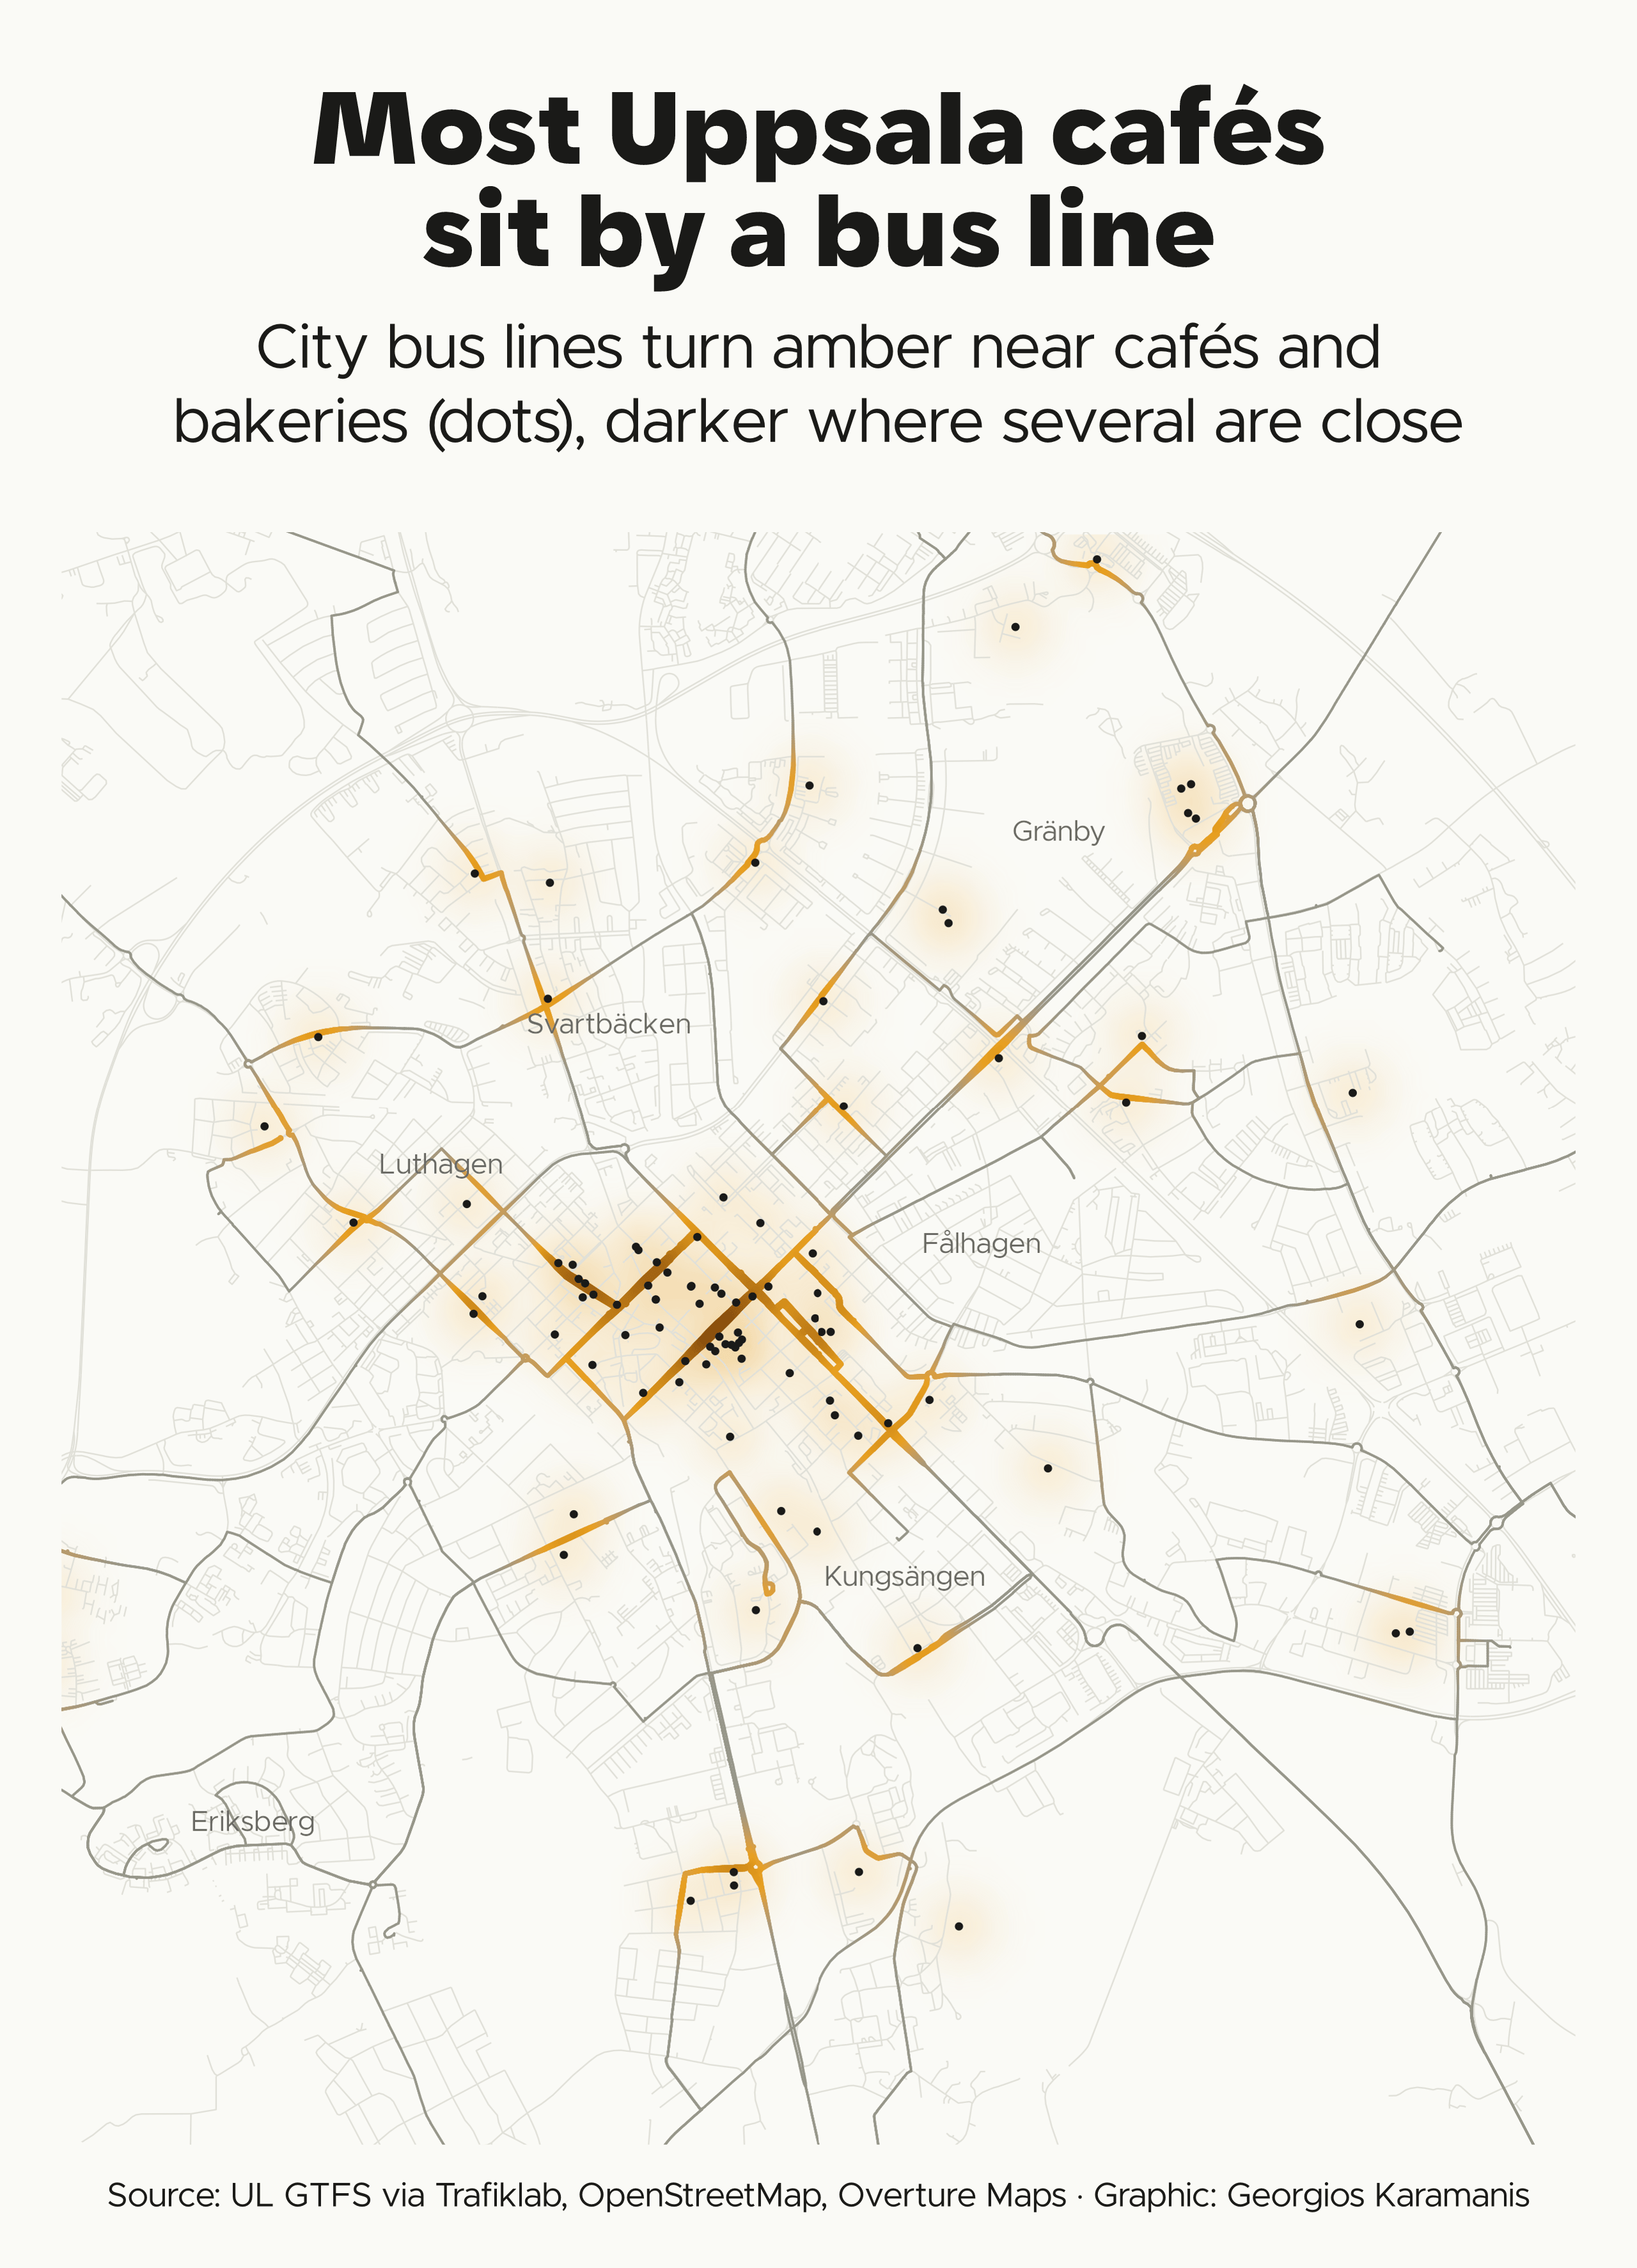

Source code (R):
library(tidyverse)
library(sf)
library(camcorder)

source(here::here("2026/R/helpers.R"))

dir_data <- file.path(dir_2026, "data")
zip_ul <- file.path(dir_data, "ul.zip")
bb_city <- c(17.55, 59.80, 17.76, 59.90)
day_date <- "20261124"
sigma <- 80

cached <- function(name, expr) {
  path <- file.path(dir_data, paste0(name, ".rds"))
  if (file.exists(path)) return(readRDS(path))
  saveRDS(expr, path)
  expr
}

osm_get <- function(name, bb, features) {
  cached(paste0("osm-", name), {
    res <- imap(features, \(value, key) osmdata::opq(bb, timeout = 600) |> osmdata::add_osm_feature(key, value) |> osmdata::osmdata_sf())
    do.call(c, unname(res))
  })
}

read_ul <- function(file, ...) read_csv(unz(zip_ul, file), col_types = cols(.default = "c"), ...)

# Café count near each point, nearer ones weighted more (Gaussian)
nearness <- function(x, y, xy) {
  d2 <- outer(x, xy[, "X"], "-")^2 + outer(y, xy[, "Y"], "-")^2
  rowSums(exp(-d2 / (2 * sigma^2)))
}

centre <- st_point(c(17.646, 59.858)) |> st_sfc(crs = 4326) |> st_transform(crs_se) |> st_coordinates()
view <- map_box_view(centre, 6000)
view_sf <- st_as_sfc(view)

roads <- osm_get("roads-city", bb_city, list(highway = c("motorway", "trunk", "primary", "secondary", "tertiary", "unclassified", "residential", "living_street", "service", "motorway_link", "trunk_link", "primary_link", "secondary_link")))$osm_lines |> st_transform(crs_se) |> st_filter(view_sf)

food <- osm_get("cafes-bakeries-city", bb_city, list(amenity = "cafe", shop = "bakery"))
osm_cafes <- bind_rows(food$osm_points, st_centroid(food$osm_polygons)) |> filter(amenity %in% "cafe" | shop %in% "bakery") |> select(name) |> st_transform(crs_se)

# Overture adds places missing from OSM: open, confidence 0.7+, not within 50 m of an OSM café, one per name
ov_places <- cached("overture-cafes-bakeries-city", {
  con <- DBI::dbConnect(duckdb::duckdb())
  on.exit(DBI::dbDisconnect(con))
  DBI::dbExecute(con, "INSTALL httpfs; LOAD httpfs; INSTALL spatial; LOAD spatial; SET s3_region = 'us-west-2';")
  DBI::dbGetQuery(con, sprintf("SELECT names.primary AS name, taxonomy.primary AS category, confidence, operating_status, ST_X(geometry) AS lon, ST_Y(geometry) AS lat FROM read_parquet('s3://overturemaps-us-west-2/release/2026-11-18.0/theme=places/type=place/*', hive_partitioning = 1) WHERE bbox.xmin BETWEEN %f AND %f AND bbox.ymin BETWEEN %f AND %f AND taxonomy.primary IN ('cafe', 'coffee_shop', 'bakery')", bb_city[1], bb_city[3], bb_city[2], bb_city[4]))
})
ov_cafes <- ov_places |> filter(confidence >= 0.7, !operating_status %in% "permanently_closed") |> distinct(key = str_to_lower(str_remove_all(name, "[^[:alnum:]]")), .keep_all = TRUE) |> st_as_sf(coords = c("lon", "lat"), crs = 4326) |> st_transform(crs_se) |> select(name)
ov_only <- ov_cafes[lengths(st_is_within_distance(ov_cafes, osm_cafes, 50)) == 0, ]

cafes <- bind_rows(osm_cafes, ov_only) |> st_filter(st_buffer(view_sf, 500))
cafe_xy <- st_coordinates(cafes)

# Each city line's most frequent shape on a Tuesday; ul.zip comes from 17-light-dark
calendar <- read_ul("calendar.txt")
extra_days <- read_ul("calendar_dates.txt") |> filter(date == day_date, exception_type == "1")
services <- c(calendar |> filter(tuesday == "1", start_date <= day_date, end_date >= day_date) |> pull(service_id), extra_days$service_id)
city_routes <- read_ul("routes.txt") |> filter(as.integer(route_short_name) < 100)
line_shapes <- read_ul("trips.txt") |> filter(service_id %in% services) |> semi_join(city_routes, by = join_by(route_id)) |> count(route_id, shape_id) |> slice_max(n, n = 1, by = route_id, with_ties = FALSE)
lines <- read_ul("shapes.txt") |> semi_join(line_shapes, by = join_by(shape_id)) |> mutate(across(c(shape_pt_lon, shape_pt_lat), as.numeric)) |> arrange(shape_id, as.integer(shape_pt_sequence)) |> summarise(geometry = st_sfc(st_linestring(cbind(shape_pt_lon, shape_pt_lat)), crs = 4326), .by = shape_id) |> st_as_sf() |> st_transform(crs_se)

# 10 m steps along each line, coloured at their midpoints
line_xy <- lines |> st_segmentize(10) |> st_coordinates()
steps <- tibble(x = line_xy[, "X"], y = line_xy[, "Y"], line = line_xy[, "L1"]) |> mutate(xend = lead(x), yend = lead(y), .by = line) |> filter(!is.na(xend)) |> mutate(near = nearness((x + xend) / 2, (y + yend) / 2, cafe_xy)) |> arrange(near)

# Faint glow on the ground, capped at the strongest value on a line
field <- expand_grid(x = seq(view[["xmin"]], view[["xmax"]], by = 40), y = seq(view[["ymin"]], view[["ymax"]], by = 40)) |> mutate(glow = sqrt(pmin(nearness(x, y, cafe_xy) / max(steps$near), 1)))

# pbf-suburbs.rds comes from 08-utopia
districts <- readRDS(file.path(dir_data, "pbf-suburbs.rds")) |> filter(name %in% c("Luthagen", "Svartbäcken", "Gränby", "Fålhagen", "Kungsängen", "Eriksberg")) |> st_transform(crs_se)

gg_record(here::here("30daymap-temp"), width = map_box$width, height = map_box$height, units = "in", dpi = 320)

p <- ggplot() +
  geom_raster(data = field, aes(x, y, alpha = glow), fill = clr_accent, interpolate = TRUE) +
  geom_sf(data = roads, colour = clr_grid, linewidth = 0.25) +
  geom_segment(data = steps, aes(x, y, xend = xend, yend = yend, colour = sqrt(near), linewidth = sqrt(near)), lineend = "round") +
  geom_sf(data = st_filter(cafes, view_sf), colour = clr_text, size = 0.7) +
  geom_sf_text(data = districts, aes(label = name), family = f1, colour = clr_text2, size = 3.6) +
  scale_alpha_continuous(range = c(0, 0.35), guide = "none") +
  scale_colour_gradientn(colours = c(colorspace::darken(clr_grid, 0.3), clr_accent, "#8A4E0C"), values = c(0, 0.35, 1), guide = "none") +
  scale_linewidth_continuous(range = c(0.4, 2), guide = "none") +
  coord_sf(xlim = as.numeric(view[c("xmin", "xmax")]), ylim = as.numeric(view[c("ymin", "ymax")]), crs = crs_se, expand = FALSE) +
  theme_map()

save_map(p, here::here("2026/19-smell/19-smell-coffee-lines.png"),
  title = "Most Uppsala cafés\\ sit by a bus line",
  subtitle = "City bus lines turn amber near cafés and\\ bakeries (dots), darker where several are close",
  caption = caption_src("UL GTFS via Trafiklab, OpenStreetMap, Overture Maps")
)
